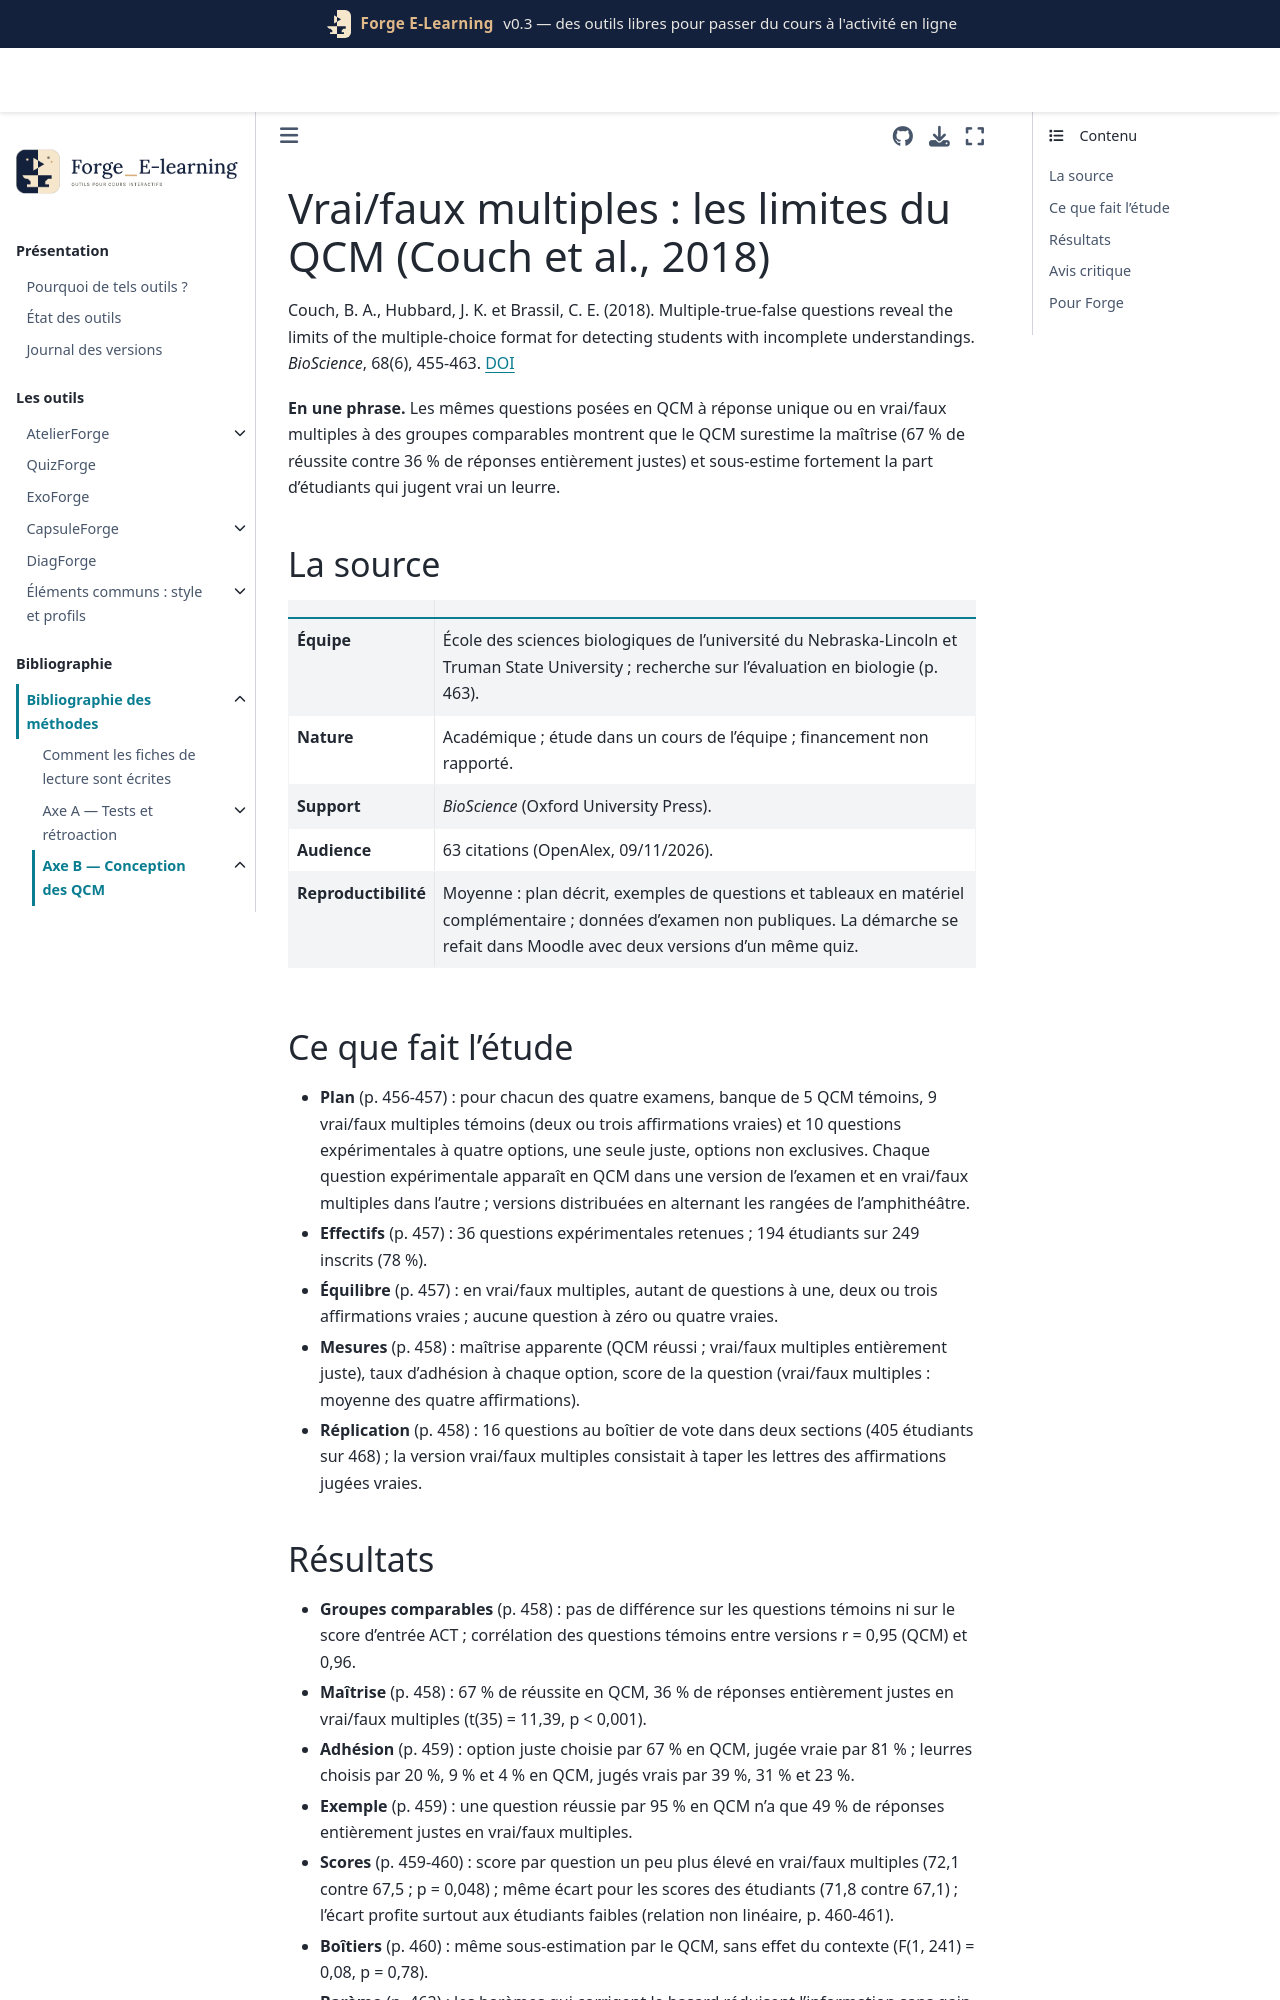

repository: Benoit2lattre/Forge_E-Learning · page: reference/B_conception_qcm/couch2018.html · generator: jekyll

---
cle: couch2018
reference: "Couch, B. A., Hubbard, J. K. et Brassil, C. E. (2018). Multiple-true-false questions reveal the limits of the multiple-choice format for detecting students with incomplete understandings. BioScience, 68(6), 455-463."
doi: 10.1093/biosci/biy037
axe: [B3]
type_etude: essai croisé dans quatre examens (36 questions posées en QCM ou en vrai/faux multiples, même texte) ; réplication en questions de cours au boîtier de vote
public: 194 étudiants d'un cours d'introduction à la biologie (examens) ; 405 étudiants (boîtiers), États-Unis
lecture: texte complet, 09/11/2026
regles:
  - outil: QuizForge
    regle: "pour un quiz de diagnostic, poser les affirmations non exclusives en vrai/faux multiples (un jugement vrai ou faux par affirmation) plutôt qu'en QCM à réponse unique"
    niveau: B
    transferabilite: forte
  - outil: QuizForge
    regle: "garder le QCM à réponse unique quand les options s'excluent (une seule valeur numérique possible) ou quand on demande la meilleure option"
    niveau: C
    transferabilite: forte
  - outil: QuizForge
    regle: "dans une série de vrai/faux multiples, varier le nombre d'affirmations vraies (une, deux ou trois sur quatre) pour que l'étudiant ne puisse pas deviner un schéma"
    niveau: C
    transferabilite: forte
  - outil: DiagForge
    regle: "estimer la fréquence d'une erreur par le taux de « vrai » sur l'affirmation correspondante, pas par le taux de choix du leurre en QCM, qui la sous-estime"
    niveau: B
    transferabilite: forte
---

# Vrai/faux multiples : les limites du QCM (Couch et al., 2018)

Couch, B. A., Hubbard, J. K. et Brassil, C. E. (2018). Multiple-true-false questions reveal the limits of the multiple-choice format for detecting students with incomplete understandings. *BioScience*, 68(6), 455-463. [DOI](https://doi.org/10.1093/biosci/biy037)

**En une phrase.** Les mêmes questions posées en QCM à réponse unique ou en vrai/faux multiples à des groupes comparables montrent que le QCM surestime la maîtrise (67 % de réussite contre 36 % de réponses entièrement justes) et sous-estime fortement la part d'étudiants qui jugent vrai un leurre.

## La source

| | |
| --- | --- |
| **Équipe** | École des sciences biologiques de l'université du Nebraska-Lincoln et Truman State University ; recherche sur l'évaluation en biologie (p. 463). |
| **Nature** | Académique ; étude dans un cours de l'équipe ; financement non rapporté. |
| **Support** | *BioScience* (Oxford University Press). |
| **Audience** | 63 citations (OpenAlex, 09/11/2026). |
| **Reproductibilité** | Moyenne : plan décrit, exemples de questions et tableaux en matériel complémentaire ; données d'examen non publiques. La démarche se refait dans Moodle avec deux versions d'un même quiz. |

## Ce que fait l'étude

- **Plan** (p. 456-457) : pour chacun des quatre examens, banque de 5 QCM témoins, 9 vrai/faux multiples témoins (deux ou trois affirmations vraies) et 10 questions expérimentales à quatre options, une seule juste, options non exclusives. Chaque question expérimentale apparaît en QCM dans une version de l'examen et en vrai/faux multiples dans l'autre ; versions distribuées en alternant les rangées de l'amphithéâtre.
- **Effectifs** (p. 457) : 36 questions expérimentales retenues ; 194 étudiants sur 249 inscrits (78 %).
- **Équilibre** (p. 457) : en vrai/faux multiples, autant de questions à une, deux ou trois affirmations vraies ; aucune question à zéro ou quatre vraies.
- **Mesures** (p. 458) : maîtrise apparente (QCM réussi ; vrai/faux multiples entièrement juste), taux d'adhésion à chaque option, score de la question (vrai/faux multiples : moyenne des quatre affirmations).
- **Réplication** (p. 458) : 16 questions au boîtier de vote dans deux sections (405 étudiants sur 468) ; la version vrai/faux multiples consistait à taper les lettres des affirmations jugées vraies.
